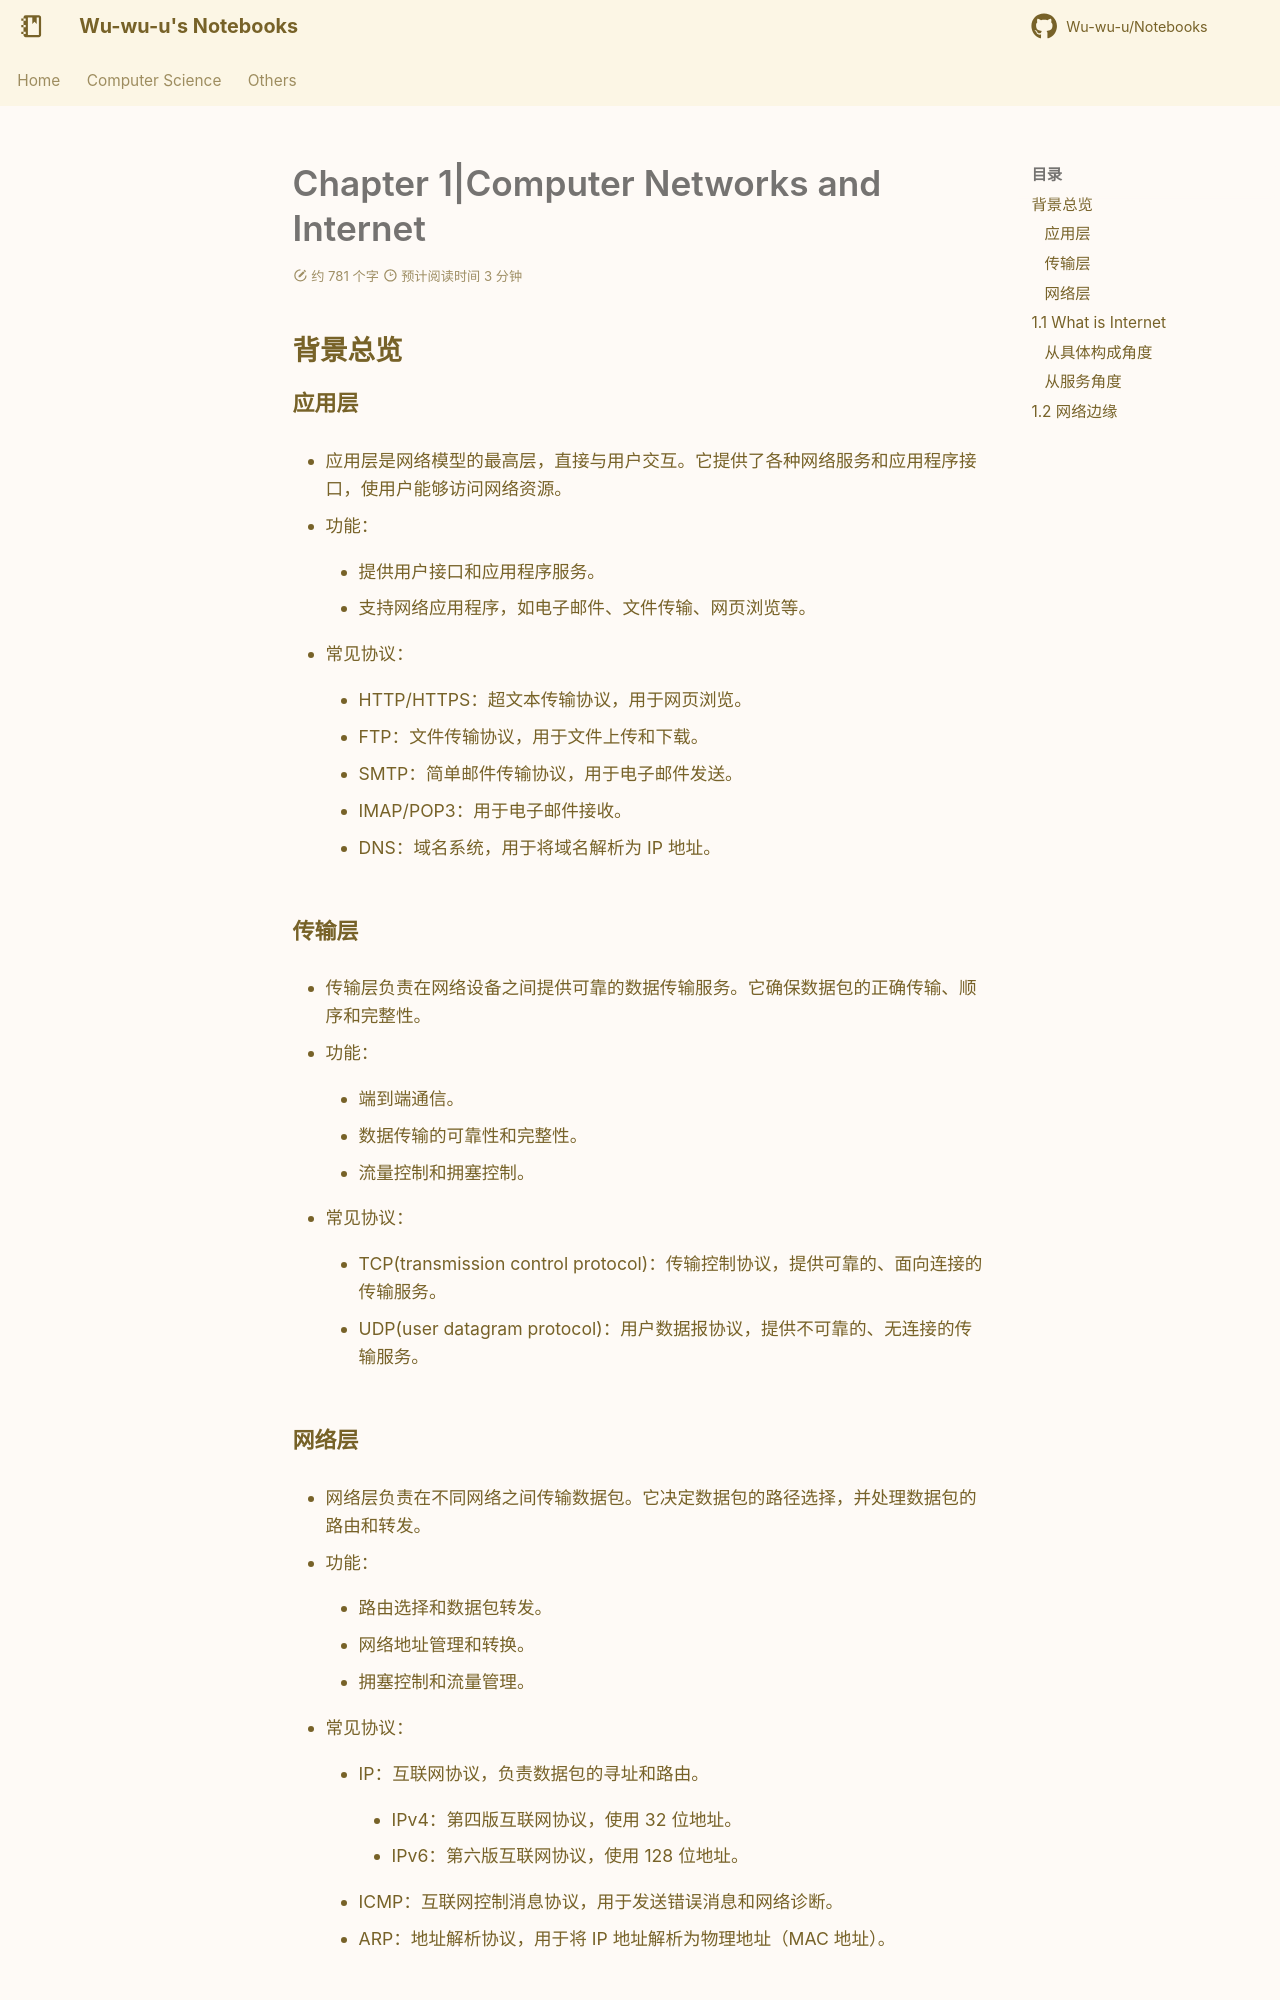

repository: Wu-wu-u/Notebooks · page: cs/others/CN/intro/index.html · generator: mkdocs

# Chapter 1|Computer Networks and Internet

## 背景总览

### 应用层

- 应用层是网络模型的最高层，直接与用户交互。它提供了各种网络服务和应用程序接口，使用户能够访问网络资源。


- 功能：

    - 提供用户接口和应用程序服务。

    - 支持网络应用程序，如电子邮件、文件传输、网页浏览等。

- 常见协议：

    - HTTP/HTTPS：超文本传输协议，用于网页浏览。

    - FTP：文件传输协议，用于文件上传和下载。

    - SMTP：简单邮件传输协议，用于电子邮件发送。

    - IMAP/POP3：用于电子邮件接收。

    - DNS：域名系统，用于将域名解析为 IP 地址。


### 传输层

- 传输层负责在网络设备之间提供可靠的数据传输服务。它确保数据包的正确传输、顺序和完整性。

- 功能：

    - 端到端通信。

    - 数据传输的可靠性和完整性。

    - 流量控制和拥塞控制。

- 常见协议：

    - TCP(transmission control protocol)：传输控制协议，提供可靠的、面向连接的传输服务。

    - UDP(user datagram protocol)：用户数据报协议，提供不可靠的、无连接的传输服务。
